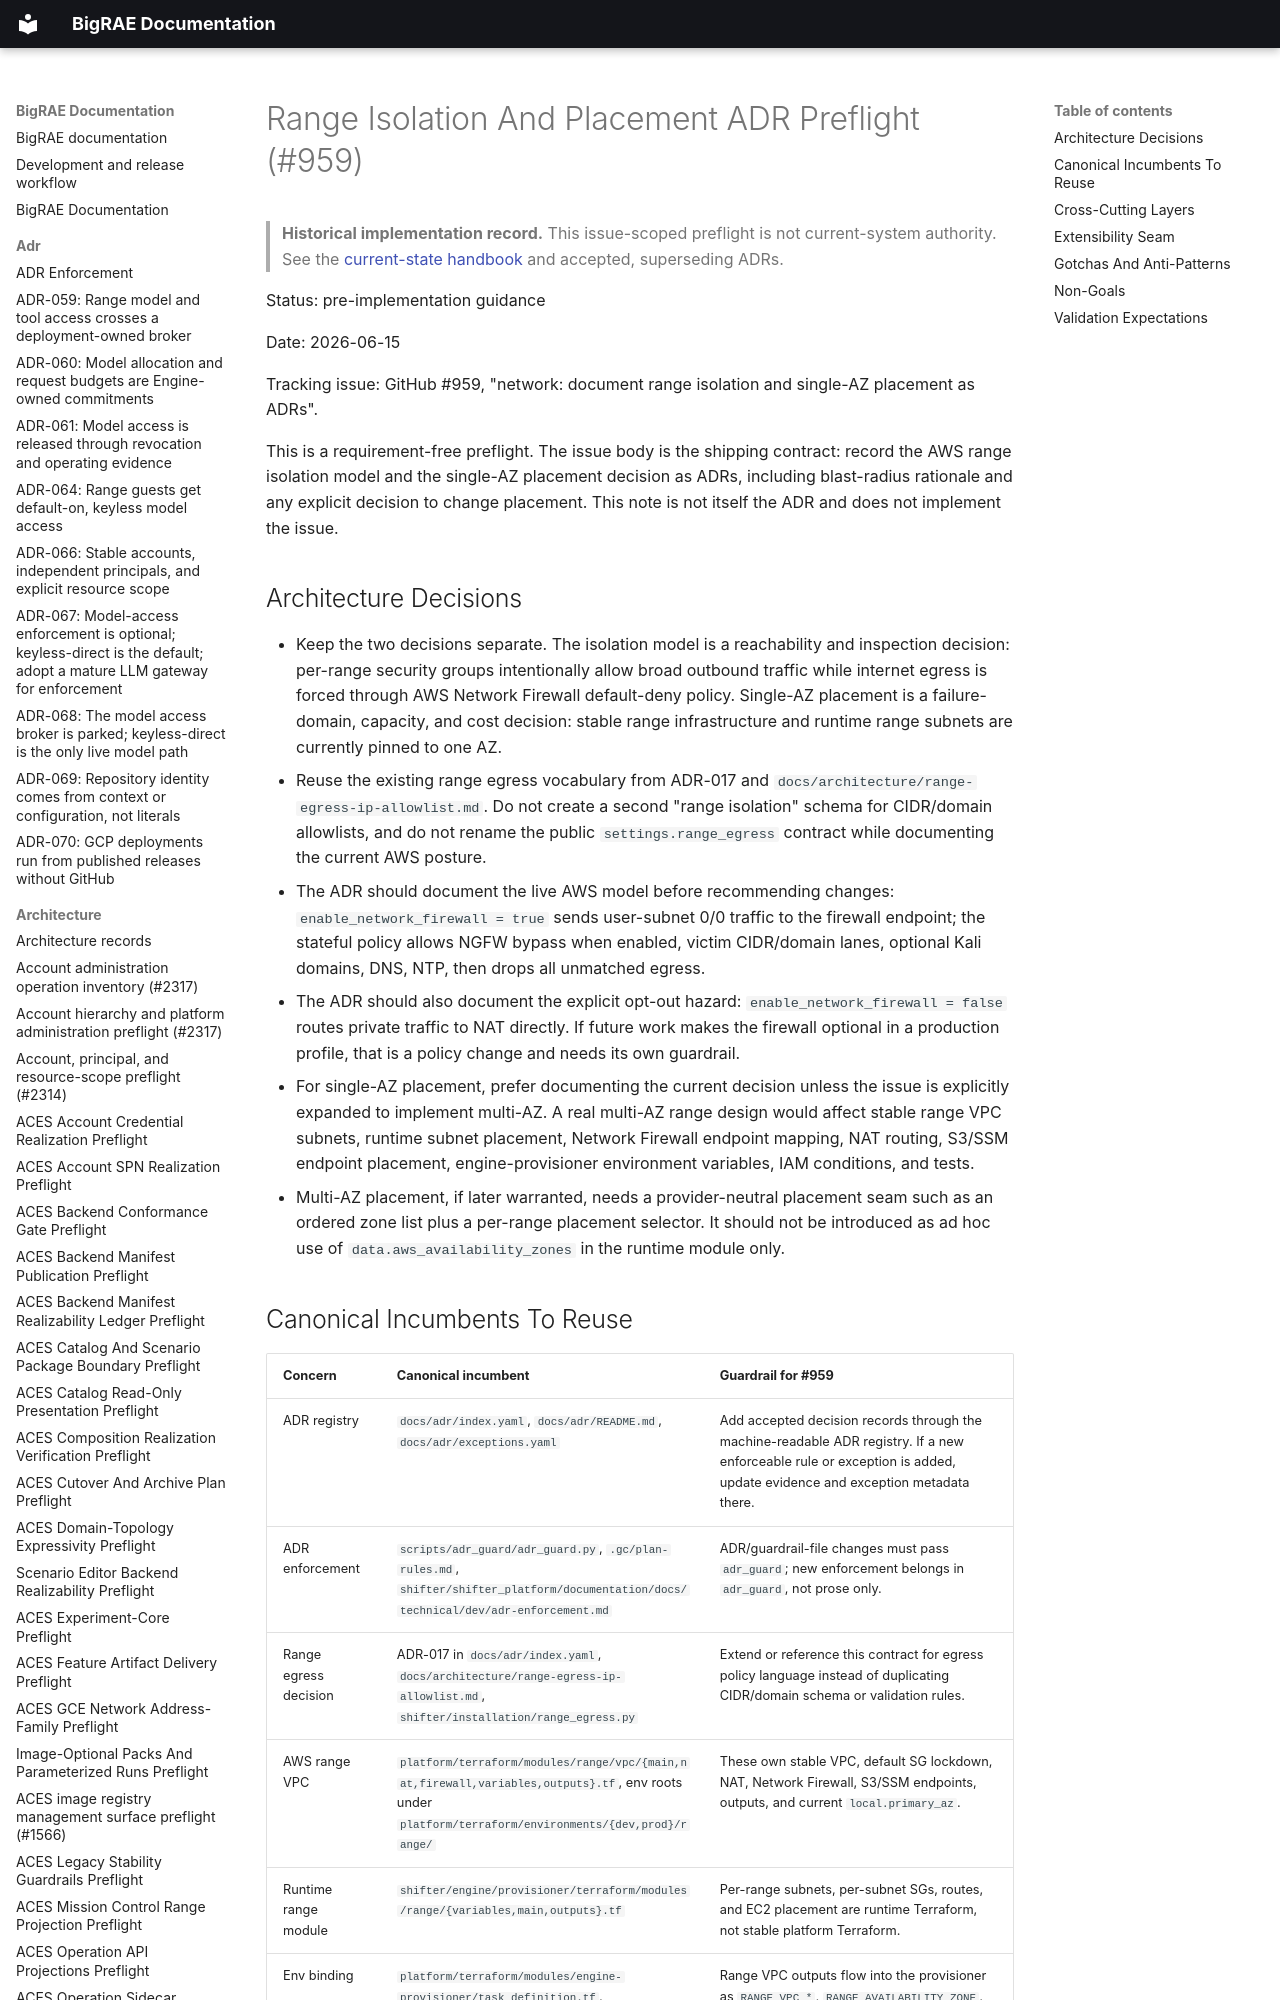

repository: Brad-Edwards/bigrae · page: architecture/range-isolation-placement-preflight-959/index.html · generator: mkdocs

# Range Isolation And Placement ADR Preflight (#959)

> **Historical implementation record.** This issue-scoped preflight is not current-system authority. See the [current-state handbook](../technical/architecture.md) and accepted, superseding ADRs.


Status: pre-implementation guidance

Date: 2026-06-15

Tracking issue: GitHub #959, "network: document range isolation and single-AZ
placement as ADRs".

This is a requirement-free preflight. The issue body is the shipping contract:
record the AWS range isolation model and the single-AZ placement decision as
ADRs, including blast-radius rationale and any explicit decision to change
placement. This note is not itself the ADR and does not implement the issue.
